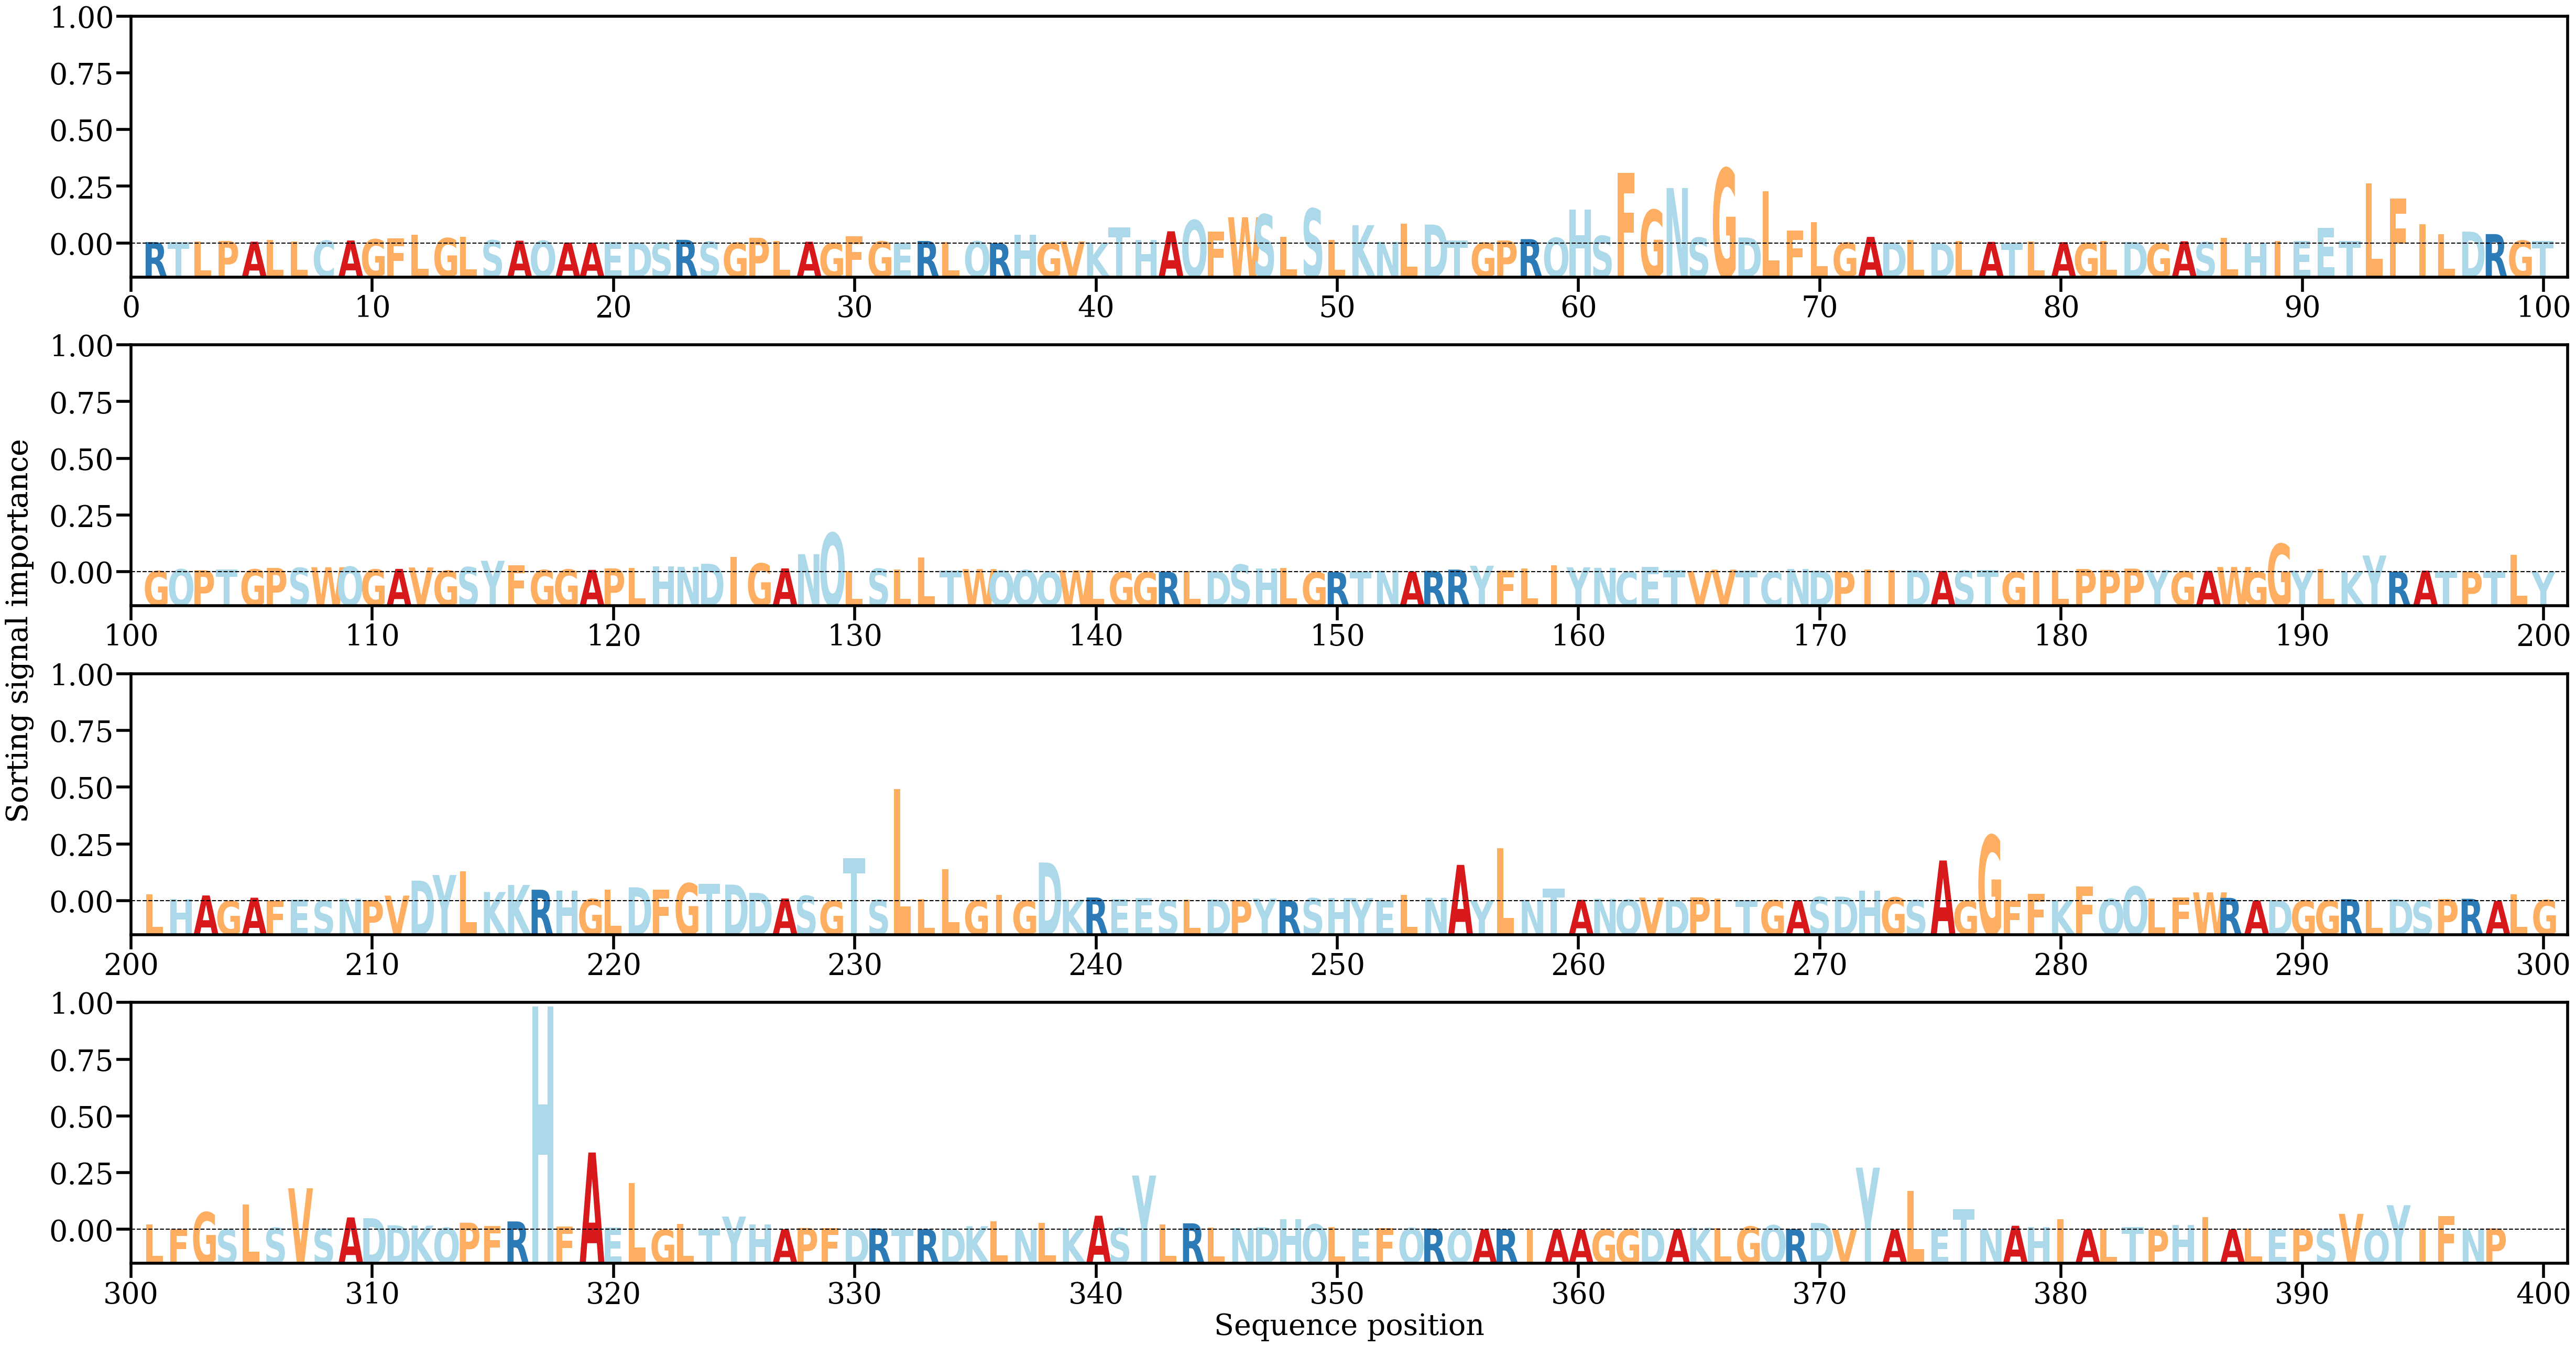

The data file committed next to this chart (first rows):
AA, Alpha
R, [0.00045406]
T, [0.0004878]
L, [0.00054434]
P, [0.00081216]
A, [0.00058412]
L, [0.00115206]
L, [0.00068005]
C, [0.00089537]
A, [0.00095839]
G, [0.00133495]
F, [0.00158873]
L, [0.00282979]
G, [0.00170803]
L, [0.00219478]
S, [0.0010271]
A, [0.00089319]
Q, [0.00085532]
A, [0.00030555]
A, [0.00025002]
E, [0.00037515]
D, [0.0003169]
S, [0.00030229]
R, [0.00117084]
S, [0.0005883]
G, [0.00021582]
P, [0.00181382]
L, [0.00080449]
A, [0.00056776]
G, [0.00014552]
F, [0.00226481]
G, [0.00066128]
E, [0.00018056]
R, [0.00080008]
L, [0.00053676]
Q, [0.00070818]
R, [8.735535e-05]
H, [0.00286523]
G, [4.7863236e-05]
V, [0.00066311]
K, [0.00028921]
T, [0.0050422]
H, [0.00113048]
A, [0.00387976]
Q, [0.00741121]
F, [0.00380248]
W, [0.00835465]
S, [0.00924324]
L, [0.00204719]
S, [0.01106853]
L, [0.0011208]
K, [0.00582613]
N, [0.00052669]
L, [0.0062723]
D, [0.00603142]
T, [0.00095381]
G, [0.00027438]
P, [0.00096102]
R, [0.00139645]
Q, [0.00178125]
H, [0.01078119]
... 338 more rows
